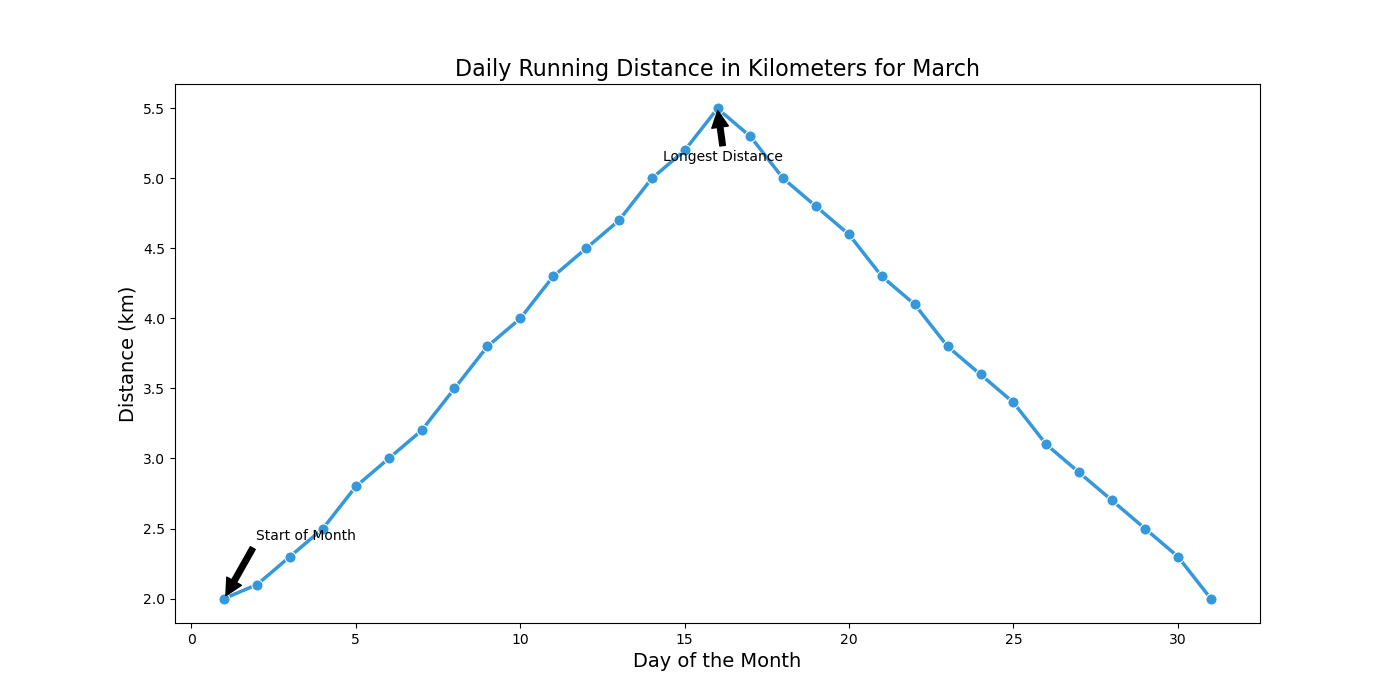

The data file committed next to this chart (first rows):
Day, Distance
1, 2.0
2, 2.1
3, 2.3
4, 2.5
5, 2.8
6, 3.0
7, 3.2
8, 3.5
9, 3.8
10, 4.0
11, 4.3
12, 4.5
13, 4.7
14, 5.0
15, 5.2
16, 5.5
17, 5.3
18, 5.0
19, 4.8
20, 4.6
21, 4.3
22, 4.1
23, 3.8
24, 3.6
25, 3.4
26, 3.1
27, 2.9
28, 2.7
29, 2.5
30, 2.3
31, 2.0
